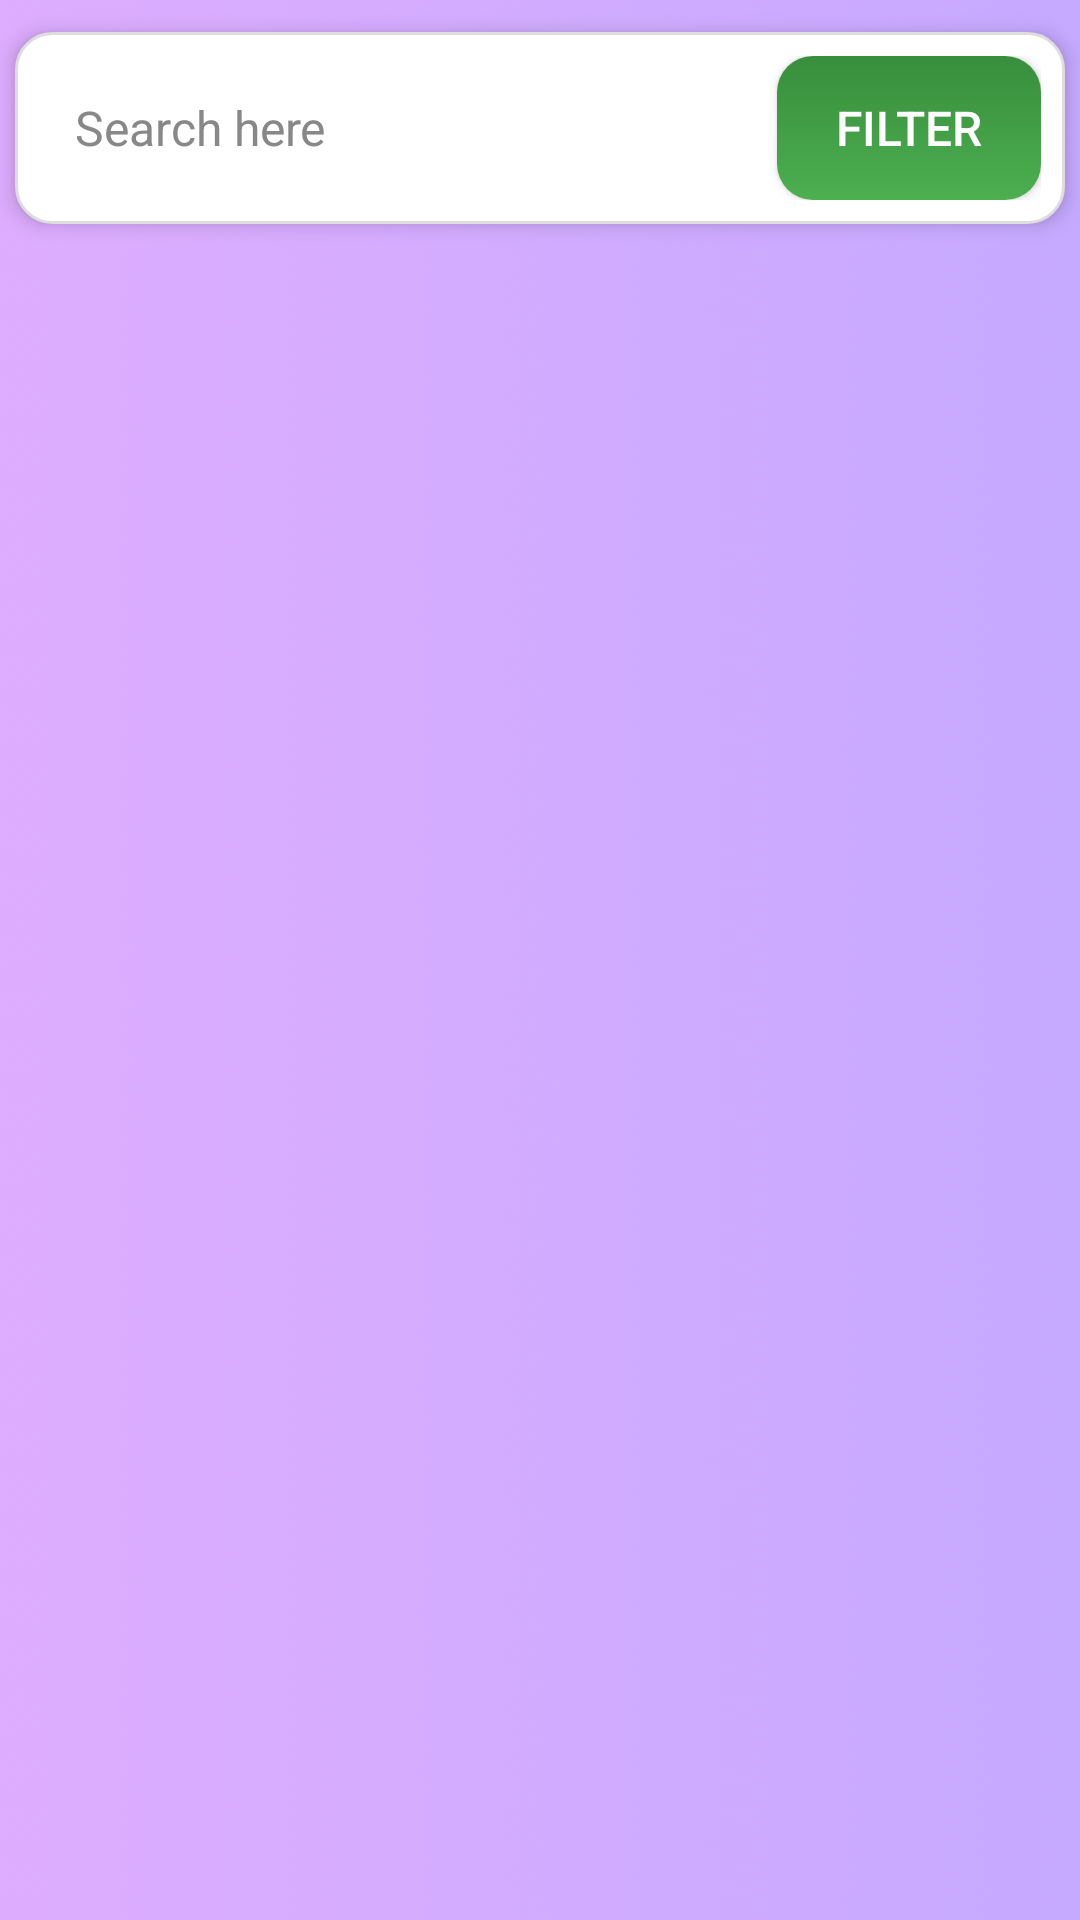

Layout XML and referenced resources for this Android screen:
<!-- AndroidManifest.xml: application theme Theme.Mothercare -->
<!-- res/layout/activity_view_carecenter.xml -->
<?xml version="1.0" encoding="utf-8"?>
<LinearLayout xmlns:android="http://schemas.android.com/apk/res/android"
    xmlns:app="http://schemas.android.com/apk/res-auto"
    xmlns:tools="http://schemas.android.com/tools"
    android:id="@+id/main"
    android:layout_width="match_parent"
    android:layout_height="match_parent"
    android:orientation="vertical"
    android:gravity="center"
    android:background="@drawable/background"
    tools:context=".ViewCarecenter">
    <LinearLayout
        android:layout_width="350dp"
        android:layout_height="wrap_content"
        android:orientation="horizontal"
        android:layout_marginTop="190dp"
        android:padding="8dp"
        android:background="@drawable/search_bar_background"
        android:layout_gravity="center"
        android:elevation="4dp">

        
        <EditText
            android:id="@+id/search"
            android:layout_width="0dp"
            android:layout_height="wrap_content"
            android:layout_weight="1"
            android:padding="12dp"
            android:background="@null"
            android:textColorHint="#888"
            android:textColor="#000"
            android:hint="Search here"
            android:textSize="16sp"
            android:inputType="text" />

        
        <Button
            android:id="@+id/filter"
            android:layout_width="wrap_content"
            android:layout_height="wrap_content"
            android:layout_marginLeft="10dp"
            android:text="Filter"
            android:textColor="@android:color/white"
            android:textSize="16sp"
            android:background="@drawable/button_back"
            android:padding="10dp"
            android:elevation="4dp" />

        
        <Button
            android:id="@+id/srch"
            android:layout_width="wrap_content"
            android:layout_height="wrap_content"
            android:text="search"
            android:visibility="gone"
            android:layout_marginLeft="10dp" />
    </LinearLayout>

    
    <LinearLayout
        android:layout_width="wrap_content"
        android:orientation="horizontal"
        android:layout_height="wrap_content"
        android:layout_marginTop="16dp">

        
        <EditText
            android:id="@+id/min_price"
            android:layout_width="100dp"
            android:layout_height="wrap_content"
            android:ems="10"
            android:inputType="numberDecimal"
            android:hint="Min Price"
            android:textColorHint="#888"
            android:textSize="16sp"
            android:padding="12dp"
            android:visibility="gone"
            android:background="@drawable/input_background" />

        
        <EditText
            android:id="@+id/max_price"
            android:layout_width="100dp"
            android:layout_height="wrap_content"
            android:layout_marginLeft="40dp"
            android:ems="10"
            android:inputType="numberDecimal"
            android:hint="Max Price"
            android:textColorHint="#888"
            android:textSize="16sp"
            android:padding="12dp"
            android:visibility="gone"
            android:background="@drawable/input_background" />
    </LinearLayout>

    <ListView
        android:layout_width="409dp"
        android:id="@+id/carecenterlist"
        android:layout_height="729dp"
        tools:layout_editor_absoluteX="1dp"
        tools:layout_editor_absoluteY="1dp" />
</LinearLayout>
<!-- resources referenced by this layout -->
<resources>
  <!-- drawable background: png bitmap (drawable, 61257 bytes) -->
  <!-- drawable button_back (drawable) -->
  <?xml version="1.0" encoding="utf-8"?>
  
  <selector xmlns:android="http://schemas.android.com/apk/res/android">
          <item>
              <shape android:shape="rectangle">
                  <gradient
                      android:startColor="#4CAF50"
                      android:endColor="#388E3C"
                      android:angle="90"/>
                  <corners android:radius="12dp" />
                  <padding
                      android:left="12dp"
                      android:top="12dp"
                      android:right="12dp"
                      android:bottom="12dp" />
              </shape>
          </item>
  </selector>
  <!-- drawable input_background (drawable) -->
  <?xml version="1.0" encoding="utf-8"?>
  
  <shape xmlns:android="http://schemas.android.com/apk/res/android">
      <solid android:color="#ffffff" />
      <corners android:radius="8dp" />
      <stroke android:width="1dp" android:color="#dddddd" />
      <padding
          android:left="12dp"
          android:top="12dp"
          android:right="12dp"
          android:bottom="12dp" />
  </shape>
  <!-- drawable search_bar_background (drawable) -->
  <?xml version="1.0" encoding="utf-8"?>
  
  <shape xmlns:android="http://schemas.android.com/apk/res/android">
      <solid android:color="#ffffff" />
      <corners android:radius="12dp" />
      <stroke android:width="1dp" android:color="#dddddd" />
  </shape>
  <style name="Theme.Mothercare" parent="Base.Theme.Mothercare" />
  <style name="Base.Theme.Mothercare" parent="Theme.Material3.DayNight.NoActionBar">
          
          
      </style>
</resources>
